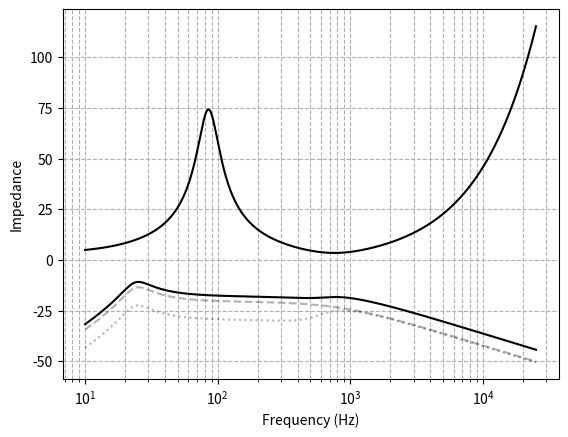

The script that saved this image:
import numpy as np
from functools import reduce
import matplotlib.pyplot as plt


def multMatrices2x2(matrices):
    sys_matrix = np.eye(2)  # Start mit Identitätsmatrix
    for mat in matrices:
        sys_matrix = np.dot(sys_matrix, mat)  # Matrixmultiplikation
    return sys_matrix


class phsyConst():
    def __init__(self):
        self.rho = 1.205
        self.c = 343
        self.mu = 1.8e-10
        self.p0 = 1013
        self.kappa = 1.4


class Zweitor():
    def __init__(self, Z, type=None):
        self.Z = Z
        self.type = type
        
    def matrix(self, w):
        Z_w = self.Z(w) if callable(self.Z) else self.Z  # Z(w), falls Z frequenzabhängig ist
        if self.type == "laengs":
            return np.array([[1, Z_w],
                             [0, 1]])
        elif self.type == "quer":
            Y_w = 1 / Z_w
            return np.array([[1, 0],
                             [Y_w, 1]])
        else:
            raise ValueError("Ungültiger Typ. Bitte 'laengs' oder 'quer' wählen.")


class elecMechTransf():
    def __init__(self, Bl):
        self._val = Bl
        self._mat = np.array([[Bl, 0], [0, 1/Bl]])

    def matrix(self):
        return self._mat
    

class mechAcoustTransf():
    def __init__(self, S):
        self._val = S
        self._mat = np.array([[0, 1/S], [S, 0]])

    def matrix(self):
        return self._mat
        

class AcousticVolume(phsyConst, Zweitor):
    def __init__(self, V):
        phsyConst.__init__(self)
        self.V = V * 1e-3 # Liter to m3
        Na = V / (self.rho * self.c**2)
        Zweitor.__init__(self, lambda w : 1/(1j*w*Na), "quer")


class AcousticPort(phsyConst, Zweitor):
    def __init__(self, r, l, type="tube",  corr="wall"):
        '''
        r : floar
        Radious of port, if square port is used, then r is half the height/width
        '''
        phsyConst.__init__(self)
        match type:
            case "tube":
                a = r
                self.S = np.pi * a * 2
                xi = (8*self.mu)/a**2
                match corr:
                    case "wall":
                        deltal = (8/(3*np.pi)) * a
                    case "freeair":
                        deltal = 0.6 * a
            case "square":
                h = r*2
                self.S = h*2
                xi = (12*self.mu)/self.S
                deltal = 0
        lstar = l + deltal
        self.Ma = (self.rho * lstar) / self.S
        self.Za = (xi * lstar) / self.S
        # coumpling to large volume basically no effect, thus not considered
        Zweitor.__init__(self, lambda w : 1j*w*self.Ma + self.Za, "laengs")


class PortedBox(AcousticVolume, AcousticPort):
    def __init__(self, V, r, l, type="tube", corr="wall"):
        self.encl = AcousticVolume(V)
        self.port = AcousticPort(r, l, type, corr)
        self.sf = SoundField(self.port.S)
    
    def calculateSystem(self, w):
        # matrices = [self.encl.matrix(w), 
        #             self.port.matrix(w)]
        # return multMatrices2x2(matrices)
        mat1, mat2 = self.encl.matrix(w), self.port.matrix(w)
        return np.matmul(mat1, mat2)
    
    def calculateLoad(self, w):
        ZsS = self.sf.calculateLoad(w)
        #load = 1 /((1/self.encl.Z(w))+(1/(self.port.Z(w)+ZsS)))
        return ZsS


class SoundField(phsyConst):
    def __init__(self, S):
        super().__init__()
        self.S = S
        self.a = np.sqrt(S/np.pi)
    
    def calculateLoad(self, w):
        k = w / self.c
        # elf.Zs = self.rho*self.c*((0.5*(k*self.a)**2) + (1j*(8/(3*np.pi))*k*self.a))      # Kolben in Schallwand
        self.Zs = self.rho*self.c*((0.06*(k*self.a)**4) + (1j*(8/(3*np.pi))*k*self.a))    # Kreisplatte in free air
        self.Z = self.Zs / self.S
        return self.Z


class ElecDynSpeaker(phsyConst, elecMechTransf):
    def __init__(self, TSParams, xmax):
        phsyConst.__init__(self)

        self.QES = TSParams["Qes"] 
        self.QMS = TSParams["Qms"]
        self.FS = TSParams["Fs"]
        self.VAS = TSParams["Vas"] * 1e-3
        self.MMS = TSParams["Mms"] * 1e-4 
        self.RE = TSParams["Re"]
        self.SD = TSParams["Sd"] * 1e-4 
        self.LE = TSParams["Le"] * 1e-3
        self.RMS = TSParams["Rms"]
        self.CMS = TSParams["Cms"] * 1e-3
        self.BL = TSParams["Bl"]
        self.CMES = self.MMS / (self.BL)**2
        self.LCES = (self.BL**2) / self.SD
        self.RES = self.BL**2 / self.RE
        self.QTS = (self.QMS * self.QES) / (self.QMS + self.QES)
        self.XMAX = xmax
        self.build_system()


    def build_system(self):
        self.R = Zweitor(self.RE, "laengs")
        self.L = Zweitor(lambda w: 1/(1j*w*self.LE), "laengs")
        self.Bl = elecMechTransf(self.BL)
        self.m = Zweitor(lambda w: 1/(1j*w*self.MMS), "quer")
        self.s = Zweitor(lambda w: 1j*w*self.CMS, "quer")
        self.r = Zweitor(1/self.RMS, "quer")
        self.S = mechAcoustTransf(self.SD)
        self.sf = SoundField(self.SD)


    def calculateSystem(self, w):
        #matrices = [self.R.getM(w), self.L.getM(w), self.BL.getM(), self.m.getM(w), self.s.getM(w), self.r.getM(w), self.S.getM()]
        
        matrices = [self.R.matrix(w), 
                    self.L.matrix(w), 
                    self.Bl.matrix(), 
                    self.m.matrix(w), 
                    self.s.matrix(w), 
                    self.r.matrix(w)]
                    #self.S.matrix()]
        return multMatrices2x2(matrices)
    
    
    def calculateLoad(self, w):
        return self.sf.calculateLoad(w)
    
    
    def calculateImpedance(self, w):
        # transform acoustic imp to mechanical
        # k = w / self.c
        # a = np.sqrt(self.SD/np.pi)      # sqrt? script shows something else but i think it's an error
        # rak = self.SD*self.rho*self.c*(0.006*(k*a)**4)
        # mak = self.rho*(8/3)*a**3
        # mstar = self.MMS 
        # rstar = self.RMS 
        # m* and r* from TSParameters are already the transformed acoustical + mechanical masses and frictions
        imp_mech_ac = 1 / ((1j*w*(self.MMS/(self.BL)**2))+((1/self.CMS)/(1j*w*(self.BL)**2))+(self.RMS/(self.BL)**2))
        self.imp = imp_mech_ac + self.R.Z + 1/self.L.Z(w) 
        return self.imp


# ---------------------------------------------------------

TSParams = {"Qes":0.36, #
            "Qms":7.7, #
            "Fs":27, # Hz
            "Vas":37, # L
            "Mms":59, # g
            "Re":3.3, # ohm
            "Sd":210, # cm2
            "Le":0.73,  # mH
            "Rms":1.3,
            "Cms":0.59,  # mm/n
            "Bl":9.6}    # Tm
            

speaker = ElecDynSpeaker(TSParams, 0.006)
# enclosure = AcousticVolume(30) # L
# port = AcousticPort(r=0.07, l=37.5)
#port_sf = SoundField(BR_Box.port.S)
BR_Box = PortedBox(30, 0.035, 0.375, type="tube", corr="wall")


# frequency responce p_out/p_in with acostical load 
f = np.logspace(1, 4.4, 20000)
omegas = f * 2 * np.pi
speaker_imp = np.empty(np.shape(omegas), dtype=complex)
speaker_tf = np.empty(np.shape(omegas), dtype=complex)
br_tf = np.empty(np.shape(omegas), dtype=complex)
pu_speaker_front = np.empty(np.shape(omegas), dtype=complex)
pu_port_out = np.empty(np.shape(omegas), dtype=complex)
pu = np.empty(np.shape(omegas), dtype=complex)
sfload = np.empty(np.shape(omegas), dtype=complex)
for i, w in enumerate(omegas):
    speaker_imp[i] = speaker.calculateImpedance(w)
    speak_sys = speaker.calculateSystem(w) 
    speaker_load = speaker.calculateLoad(2)
    speaker_tf[i] = 1/speak_sys[0,0]        # assuming v = 0       # ! check whether i changed that this does not include S mat - for only speaker the excursion of speaker is more interesting. 
    
    brbox_sys = BR_Box.calculateSystem(w)
    brbox_load = BR_Box.calculateLoad(w) 
    br_tf[i] = 1/(brbox_sys[0,0]+ (brbox_sys[0, 1] * (1/brbox_load)))

    comb_sys = multMatrices2x2([speak_sys, brbox_sys])
    pu_speaker_front[i] = 1/(speak_sys[0,0] + (speak_sys[0, 1] * (1/speaker_load)))
    pu_port_out[i] =  1/(comb_sys[0,0] + (comb_sys[0, 1] * (1/brbox_load)))
    
    # speak_front_load = speaker.calculateLoad(w) # speaker front in wall coupled to sound field
    # brbox_load = BR_Box.calculateLoad(w)        # port opening in wall  coupled to sound field 
    # #total_load = 1/((1/brbox_load) + (1/speak_front_load))
    # pu_speaker_front[i] = 1/(speak_sys[0,0] + (speak_sys[0, 1] * (1/speak_front_load)))
    # pu_port_out[i] =  1/(port_out_sys[0,0] + (port_out_sys[0, 1] * (1/brbox_load)))

# plt.semilogx(f, 20 * np.log10(abs(speaker_tf)), linestyle="-.", color="k", alpha=0.3)
# plt.semilogx(f, 20 * np.log10(abs(br_tf)), linestyle="-.", color="k", alpha=0.3)

plt.semilogx(f, 20 * np.log10(abs(pu_speaker_front)), linestyle="--", color="k", alpha=0.3)
plt.semilogx(f, 20 * np.log10(abs(pu_port_out)), linestyle=":", color="k", alpha=0.3)
plt.semilogx(f, 20 * np.log10(abs(pu_speaker_front+pu_port_out)), linestyle="-", color="k")

#plt.legend(["speaker tf", "front", "port", "total"])
plt.xlabel("Frequency (Hz)")
plt.ylabel("Amplitude (dB)")
plt.grid(True, which="both", linestyle="--")
plt.show()

plt.semilogx(f, abs(speaker_imp), linestyle="-", color="k",)
plt.xlabel("Frequency (Hz)")
plt.ylabel("Impedance")
plt.grid(True, which="both", linestyle="--")
plt.show()